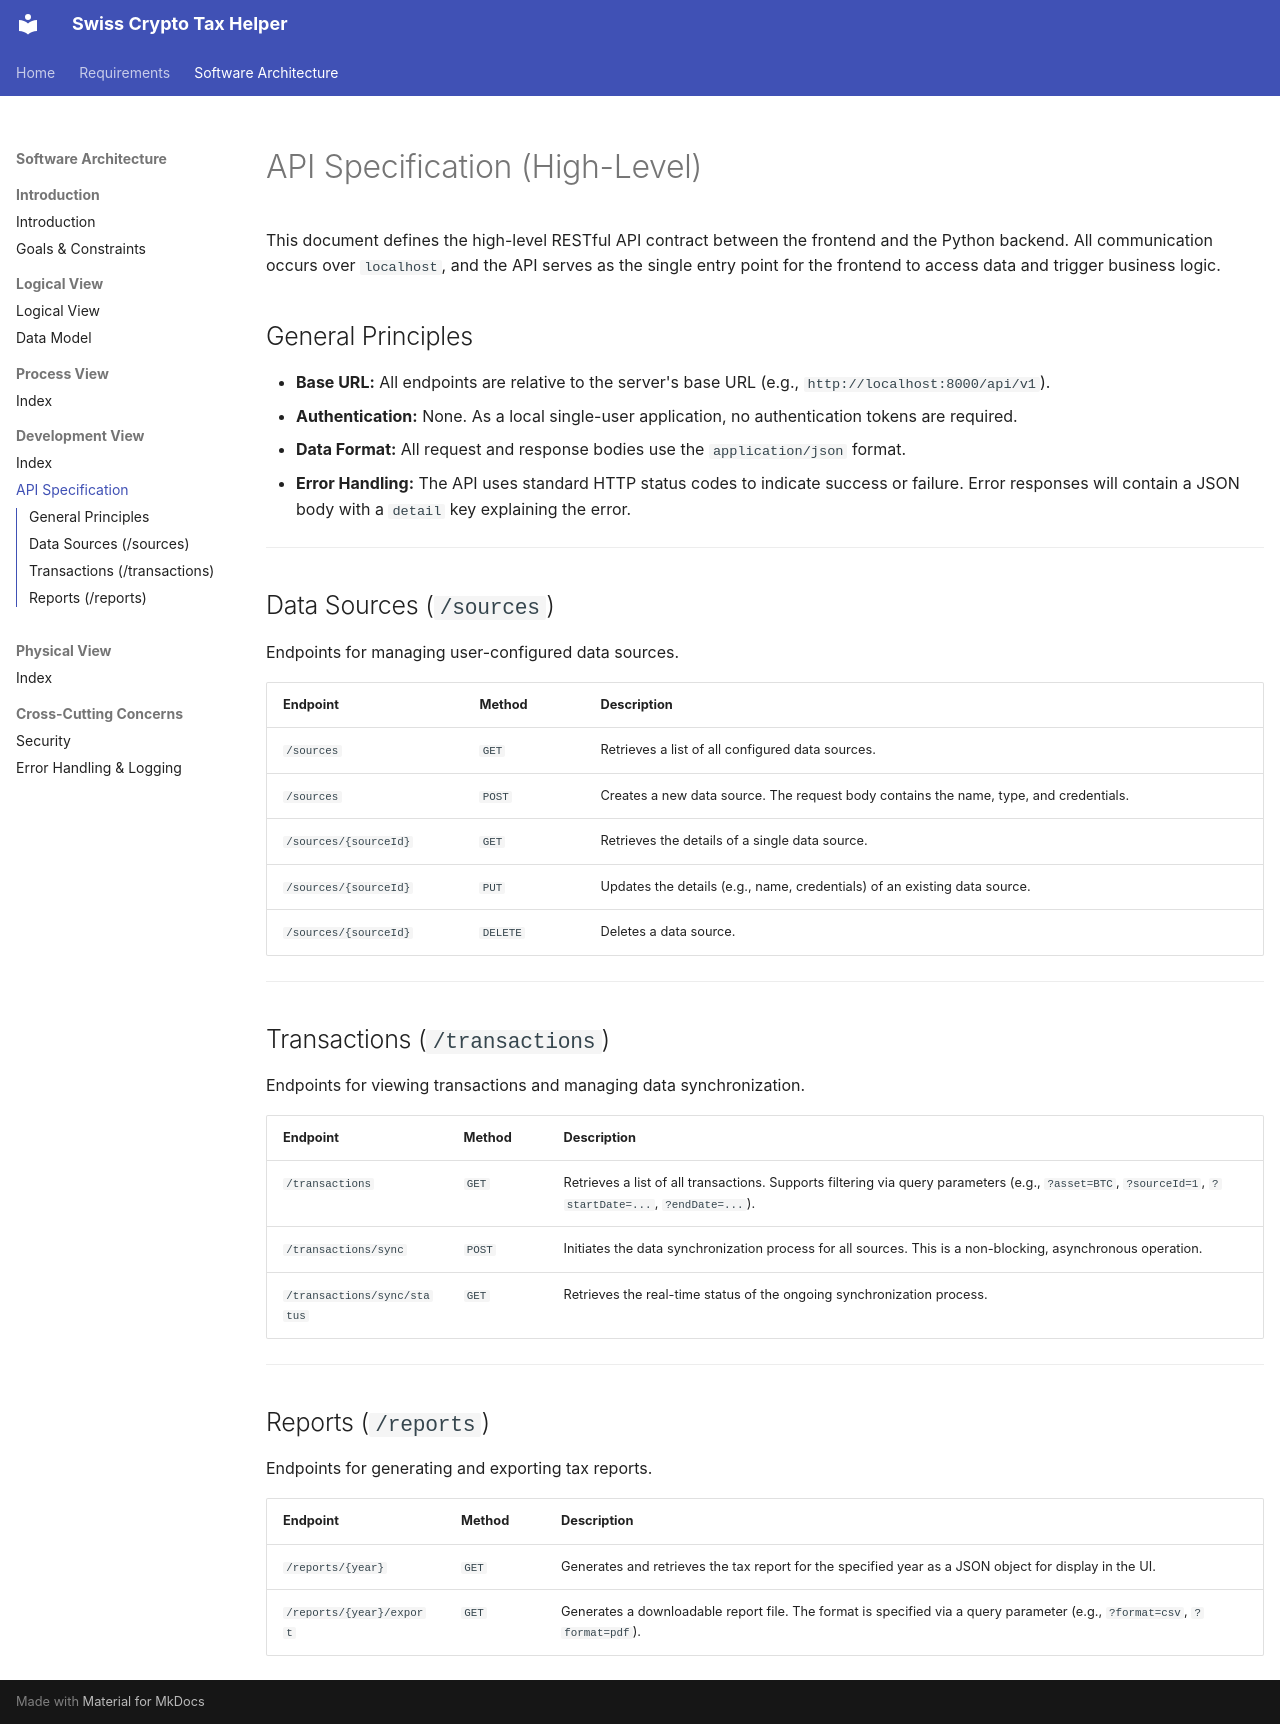

repository: patrickdreyer/taxer · page: softwareArchitectureDocument/developmentView/apiSpecification/index.html · generator: mkdocs

# API Specification (High-Level)
This document defines the high-level RESTful API contract between the frontend and the Python backend. All communication occurs over `localhost`, and the API serves as the single entry point for the frontend to access data and trigger business logic.

## General Principles
- **Base URL:** All endpoints are relative to the server's base URL (e.g., `http://localhost:8000/api/v1`).
- **Authentication:** None. As a local single-user application, no authentication tokens are required.
- **Data Format:** All request and response bodies use the `application/json` format.
- **Error Handling:** The API uses standard HTTP status codes to indicate success or failure. Error responses will contain a JSON body with a `detail` key explaining the error.

---
## Data Sources (`/sources`)
Endpoints for managing user-configured data sources.

| Endpoint | Method | Description |
| :--- | :--- | :--- |
| `/sources` | `GET` | Retrieves a list of all configured data sources. |
| `/sources` | `POST` | Creates a new data source. The request body contains the name, type, and credentials. |
| `/sources/{sourceId}` | `GET` | Retrieves the details of a single data source. |
| `/sources/{sourceId}` | `PUT` | Updates the details (e.g., name, credentials) of an existing data source. |
| `/sources/{sourceId}` | `DELETE` | Deletes a data source. |

---
## Transactions (`/transactions`)
Endpoints for viewing transactions and managing data synchronization.

| Endpoint | Method | Description |
| :--- | :--- | :--- |
| `/transactions` | `GET` | Retrieves a list of all transactions. Supports filtering via query parameters (e.g., `?asset=BTC`, `?sourceId=1`, `?startDate=...`, `?endDate=...`). |
| `/transactions/sync`| `POST` | Initiates the data synchronization process for all sources. This is a non-blocking, asynchronous operation. |
| `/transactions/sync/status` | `GET` | Retrieves the real-time status of the ongoing synchronization process. |

---
## Reports (`/reports`)
Endpoints for generating and exporting tax reports.

| Endpoint | Method | Description |
| :--- | :--- | :--- |
| `/reports/{year}` | `GET` | Generates and retrieves the tax report for the specified year as a JSON object for display in the UI. |
| `/reports/{year}/export` | `GET` | Generates a downloadable report file. The format is specified via a query parameter (e.g., `?format=csv`, `?format=pdf`). |
